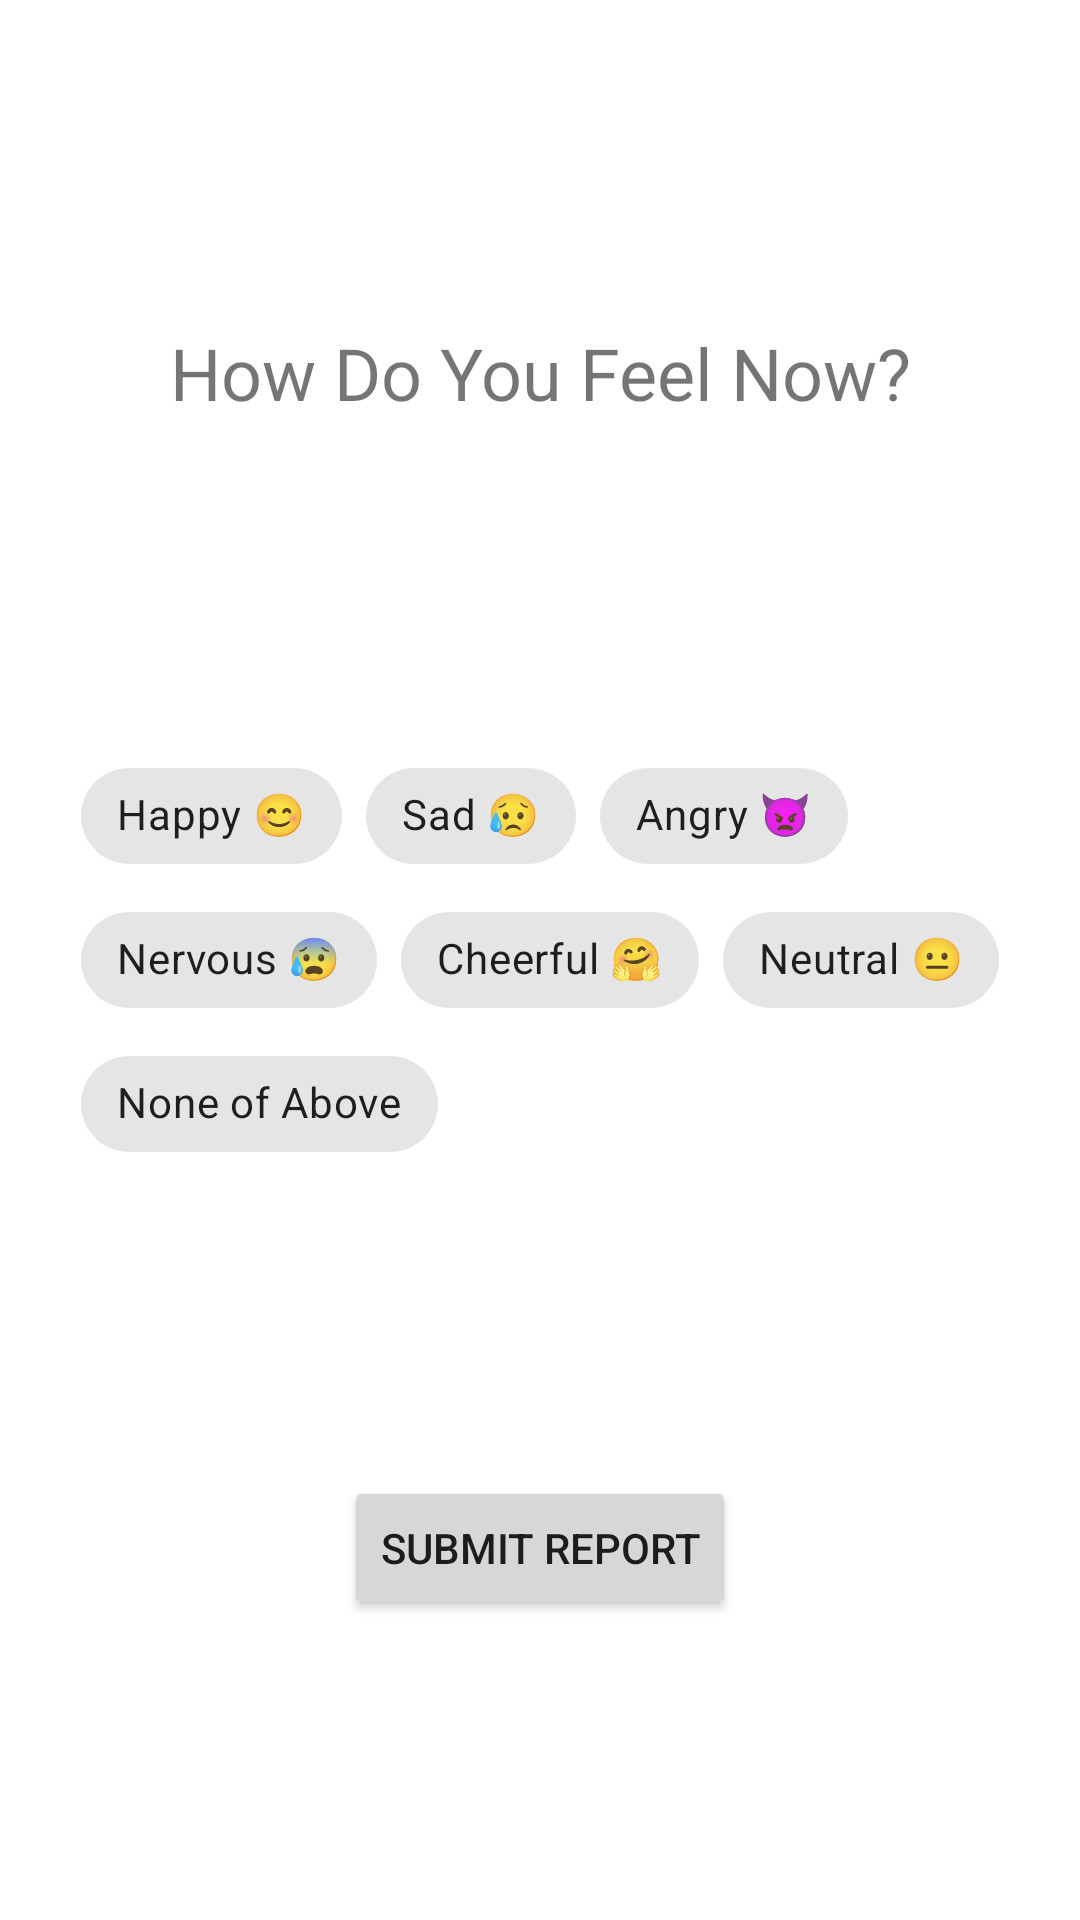

The Android layout XML behind this screen, and the referenced resources:
<!-- AndroidManifest.xml: application theme Theme.Troi -->
<!-- res/layout/fragment_self_report_categorical.xml -->
<?xml version="1.0" encoding="utf-8"?>
<FrameLayout xmlns:android="http://schemas.android.com/apk/res/android"
    xmlns:tools="http://schemas.android.com/tools"
    android:layout_width="match_parent"
    android:layout_height="match_parent"
    tools:context=".SelfReportCategoricalFragment">

    <androidx.constraintlayout.widget.ConstraintLayout xmlns:app="http://schemas.android.com/apk/res-auto"
        android:layout_width="match_parent"
        android:layout_height="match_parent">

        <Button
            android:id="@+id/btn_submit_report"
            android:layout_width="wrap_content"
            android:layout_height="wrap_content"
            android:text="@string/submit_report"
            app:layout_constraintBottom_toBottomOf="parent"
            app:layout_constraintEnd_toEndOf="parent"
            app:layout_constraintStart_toStartOf="parent"
            app:layout_constraintTop_toBottomOf="@+id/chip_group" />

        <TextView
            android:id="@+id/textView2"
            android:layout_width="wrap_content"
            android:layout_height="wrap_content"
            android:text="@string/self_report_title"
            android:textSize="24sp"
            app:layout_constraintBottom_toTopOf="@id/chip_group"
            app:layout_constraintEnd_toEndOf="parent"
            app:layout_constraintStart_toStartOf="parent"
            app:layout_constraintTop_toTopOf="parent" />

        <com.google.android.material.chip.ChipGroup
            android:id="@+id/chip_group"
            android:layout_width="wrap_content"
            android:layout_height="wrap_content"
            app:layout_constraintBottom_toBottomOf="parent"
            app:layout_constraintEnd_toEndOf="parent"
            app:layout_constraintStart_toStartOf="parent"
            app:layout_constraintTop_toTopOf="parent"
            app:singleLine="false"
            app:singleSelection="true">


            <com.google.android.material.chip.Chip
                android:id="@+id/chip_happy"
                style="@style/Widget.MaterialComponents.Chip.Filter"
                android:layout_width="wrap_content"
                android:layout_height="wrap_content"
                android:text="@string/emo_happy"
                tools:layout_editor_absoluteX="204dp"
                tools:layout_editor_absoluteY="550dp" />

            <com.google.android.material.chip.Chip
                android:id="@+id/chip_sad"
                style="@style/Widget.MaterialComponents.Chip.Filter"
                android:layout_width="wrap_content"
                android:layout_height="wrap_content"
                android:text="@string/emo_sad"
                tools:layout_editor_absoluteX="204dp"
                tools:layout_editor_absoluteY="550dp" />

            <com.google.android.material.chip.Chip
                android:id="@+id/chip_angry"
                style="@style/Widget.MaterialComponents.Chip.Filter"
                android:layout_width="wrap_content"
                android:layout_height="wrap_content"
                android:text="@string/emo_angry"
                tools:layout_editor_absoluteX="204dp"
                tools:layout_editor_absoluteY="550dp" />

            <com.google.android.material.chip.Chip
                android:id="@+id/chip_nervous"
                style="@style/Widget.MaterialComponents.Chip.Filter"
                android:layout_width="wrap_content"
                android:layout_height="wrap_content"
                android:text="@string/emo_nervous"
                tools:layout_editor_absoluteX="204dp"
                tools:layout_editor_absoluteY="550dp" />

            <com.google.android.material.chip.Chip
                android:id="@+id/chip_cheerful"
                style="@style/Widget.MaterialComponents.Chip.Filter"
                android:layout_width="wrap_content"
                android:layout_height="wrap_content"
                android:text="@string/emo_cheerful"
                tools:layout_editor_absoluteX="204dp"
                tools:layout_editor_absoluteY="550dp" />

            <com.google.android.material.chip.Chip
                android:id="@+id/chip_neutral"
                style="@style/Widget.MaterialComponents.Chip.Filter"
                android:layout_width="wrap_content"
                android:layout_height="wrap_content"
                android:text="@string/emo_neutral"
                tools:layout_editor_absoluteX="204dp"
                tools:layout_editor_absoluteY="550dp" />

            <com.google.android.material.chip.Chip
                android:id="@+id/chip_non"
                style="@style/Widget.MaterialComponents.Chip.Filter"
                android:layout_width="wrap_content"
                android:layout_height="wrap_content"
                android:text="@string/emo_non"
                tools:layout_editor_absoluteX="204dp"
                tools:layout_editor_absoluteY="550dp" />
        </com.google.android.material.chip.ChipGroup>
    </androidx.constraintlayout.widget.ConstraintLayout>

</FrameLayout>
<!-- resources referenced by this layout -->
<resources>
  <string name="emo_angry">Angry 👿</string>
  <string name="emo_cheerful">Cheerful 🤗</string>
  <string name="emo_happy">Happy 😊</string>
  <string name="emo_nervous">Nervous 😰</string>
  <string name="emo_neutral">Neutral 😐</string>
  <string name="emo_non">None of Above</string>
  <string name="emo_sad">Sad 😥</string>
  <string name="self_report_title">How Do You Feel Now?</string>
  <string name="submit_report">Submit Report</string>
  <style name="Theme.Troi" parent="Theme.MaterialComponents.DayNight.DarkActionBar">
          
          <item name="colorPrimary">@color/purple_500</item>
          <item name="colorPrimaryVariant">@color/purple_700</item>
          <item name="colorOnPrimary">@color/white</item>
          
          <item name="colorSecondary">@color/teal_200</item>
          <item name="colorSecondaryVariant">@color/teal_700</item>
          <item name="colorOnSecondary">@color/black</item>
          
          <item name="android:statusBarColor" tools:targetApi="l">?attr/colorPrimaryVariant</item>
          
      </style>
  <!-- not gathered from this repository: default colours our renderer supplied (Android Studio template values) -->
  <color name="purple_500">#FF6200EE</color>
  <color name="purple_700">#FF3700B3</color>
  <color name="teal_200">#FF03DAC5</color>
  <color name="teal_700">#FF018786</color>
  <color name="black">#FF000000</color>
  <color name="white">#FFFFFFFF</color>
</resources>
